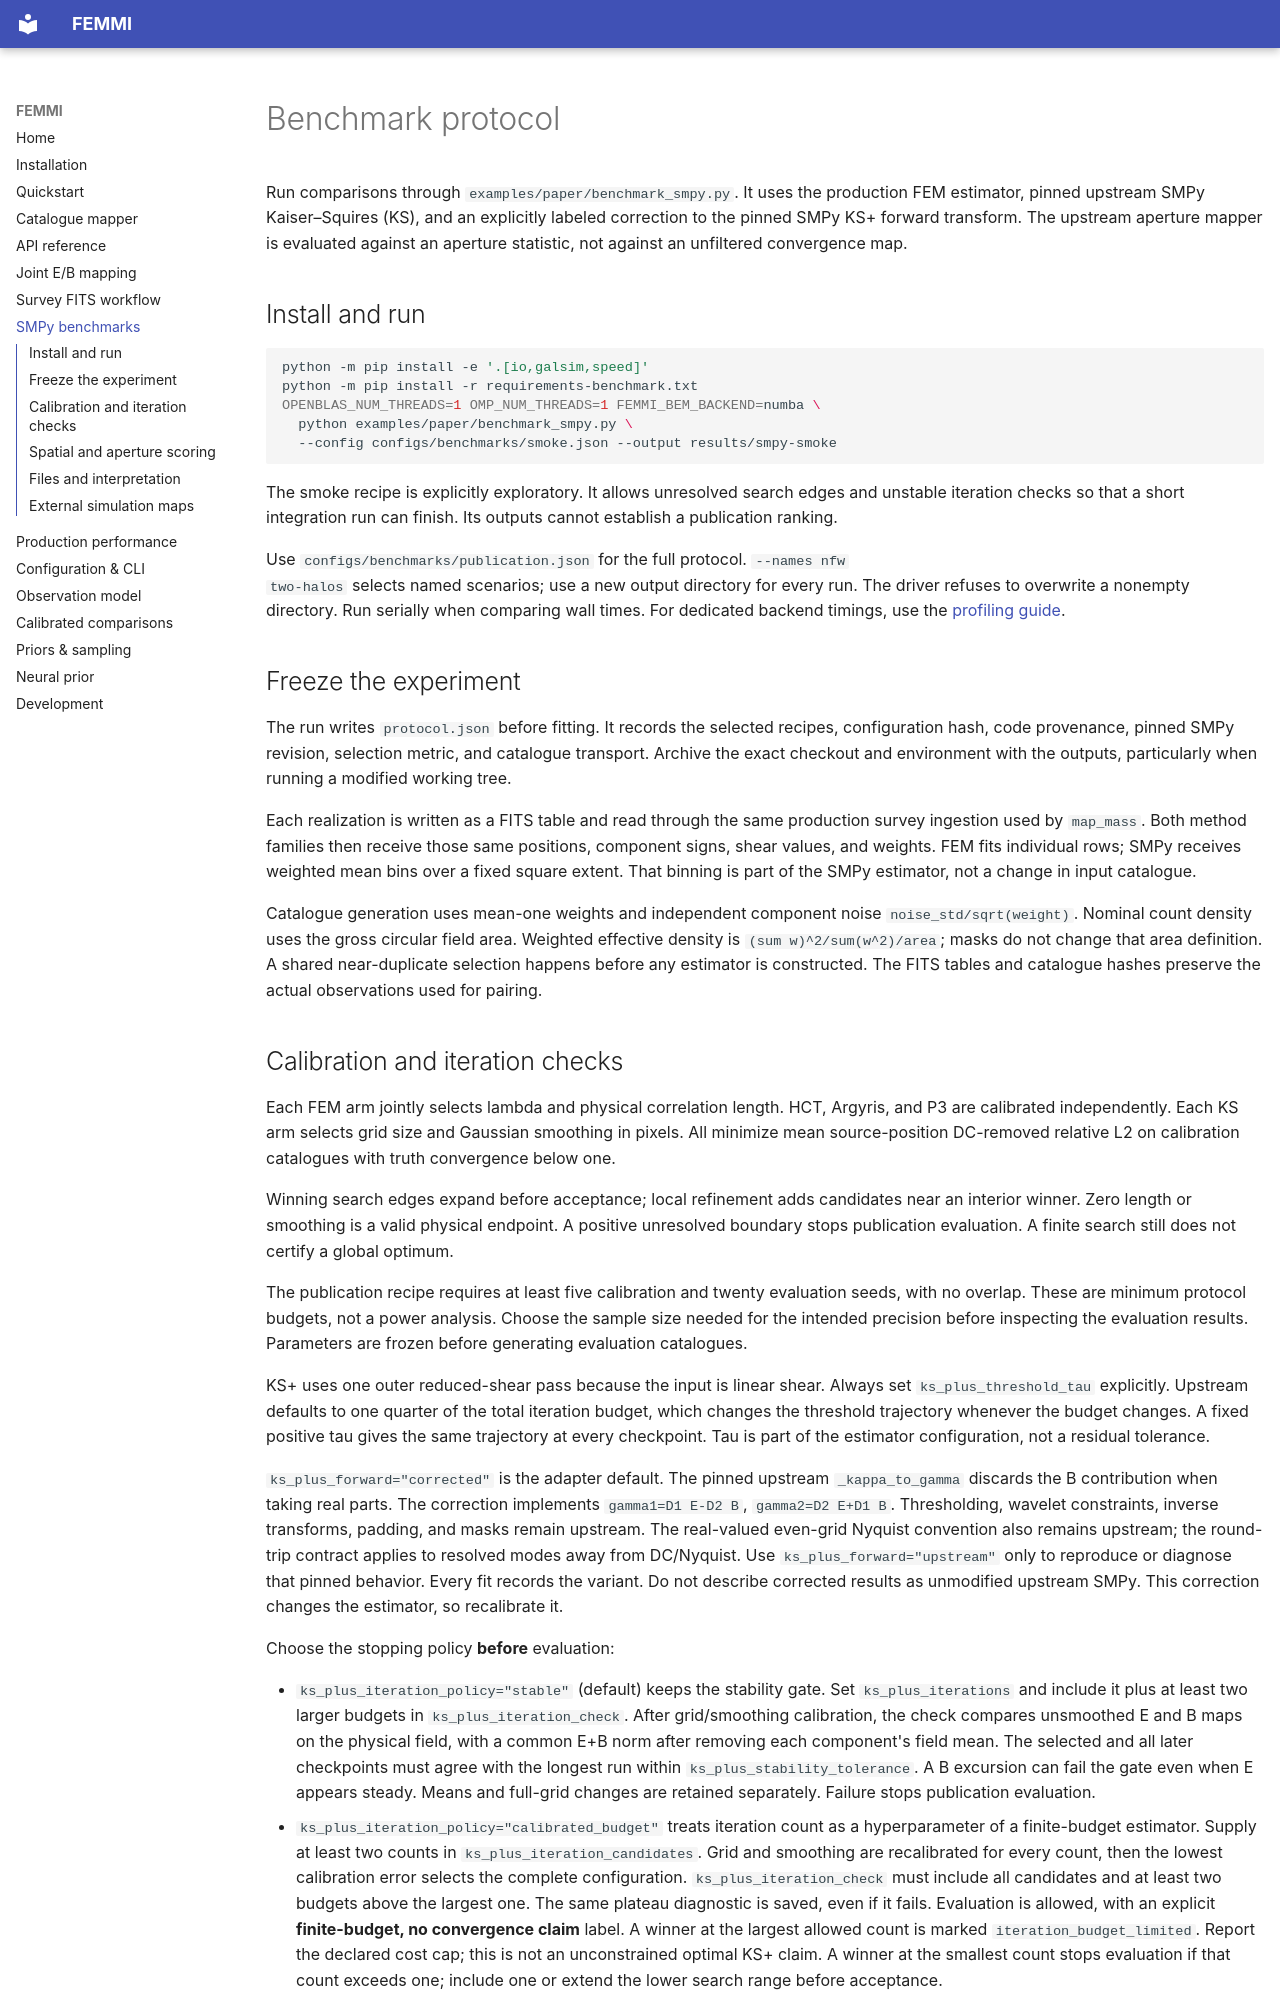

repository: AdamField118/FEMMI · page: smpy-benchmarks/index.html · generator: mkdocs

# Benchmark protocol

Run comparisons through `examples/paper/benchmark_smpy.py`. It uses the production
FEM estimator, pinned upstream SMPy Kaiser–Squires (KS), and an explicitly
labeled correction to the pinned SMPy KS+ forward transform. The upstream aperture mapper is evaluated against an aperture
statistic, not against an unfiltered convergence map.

## Install and run

```bash
python -m pip install -e '.[io,galsim,speed]'
python -m pip install -r requirements-benchmark.txt
OPENBLAS_NUM_THREADS=1 OMP_NUM_THREADS=1 FEMMI_BEM_BACKEND=numba \
  python examples/paper/benchmark_smpy.py \
  --config configs/benchmarks/smoke.json --output results/smpy-smoke
```

The smoke recipe is explicitly exploratory. It allows unresolved search edges
and unstable iteration checks so that a short integration run can finish. Its
outputs cannot establish a publication ranking.

Use `configs/benchmarks/publication.json` for the full protocol. `--names nfw
two-halos` selects named scenarios; use a new output directory for every run.
The driver refuses to overwrite a nonempty directory. Run serially when comparing
wall times. For dedicated backend timings, use the [profiling guide](production-performance.md).

## Freeze the experiment

The run writes `protocol.json` before fitting. It records the selected recipes,
configuration hash, code provenance, pinned SMPy revision, selection metric,
and catalogue transport. Archive the exact checkout and environment with the
outputs, particularly when running a modified working tree.

Each realization is written as a FITS table and read through the same production
survey ingestion used by `map_mass`. Both method families then receive those
same positions, component signs, shear values, and weights. FEM fits individual
rows; SMPy receives weighted mean bins over a fixed square extent. That binning
is part of the SMPy estimator, not a change in input catalogue.

Catalogue generation uses mean-one weights and independent component noise
`noise_std/sqrt(weight)`. Nominal count density uses the gross circular field
area. Weighted effective density is `(sum w)^2/sum(w^2)/area`; masks do not
change that area definition. A shared near-duplicate selection happens before
any estimator is constructed. The FITS tables and catalogue hashes preserve the
actual observations used for pairing.
